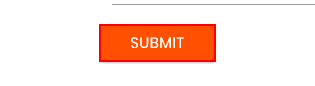
Workflow: Main

Step 1: click on the text box
